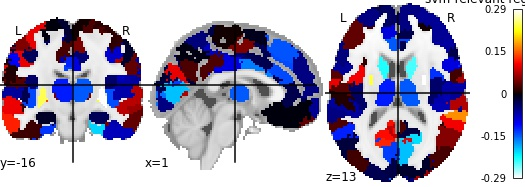

The data file committed next to this chart (first rows):
, region, perm_importance
0, 17Networks_LH_VisCent_ExStr_1, -0.02656
1, 17Networks_LH_VisCent_ExStr_2, -0.04722
2, 17Networks_LH_VisCent_Striate_1, -0.1563
3, 17Networks_LH_VisCent_ExStr_3, -0.03145
4, 17Networks_LH_VisCent_ExStr_4, 0.02354
5, 17Networks_LH_VisCent_ExStr_5, -0.03494
6, 17Networks_LH_VisPeri_ExStrInf_1, 0.04174
7, 17Networks_LH_VisPeri_ExStrInf_2, -0.003993
8, 17Networks_LH_VisPeri_ExStrInf_3, -0.02791
9, 17Networks_LH_VisPeri_StriCal_1, -0.1334
10, 17Networks_LH_VisPeri_ExStrSup_1, 0.1221
11, 17Networks_LH_VisPeri_ExStrSup_2, -0.02614
12, 17Networks_LH_SomMotA_1, 0.02703
13, 17Networks_LH_SomMotA_2, -0.02113
14, 17Networks_LH_SomMotA_3, 0.05082
15, 17Networks_LH_SomMotA_4, 0.09728
16, 17Networks_LH_SomMotA_5, 0.0192
17, 17Networks_LH_SomMotA_6, -0.0006306
18, 17Networks_LH_SomMotA_7, -0.01666
19, 17Networks_LH_SomMotA_8, 0.006941
20, 17Networks_LH_SomMotB_Aud_1, -0.02858
21, 17Networks_LH_SomMotB_Aud_2, -0.06221
22, 17Networks_LH_SomMotB_S2_1, -0.04059
23, 17Networks_LH_SomMotB_S2_2, 0.03391
24, 17Networks_LH_SomMotB_Aud_3, -0.05208
25, 17Networks_LH_SomMotB_S2_3, 0.009596
26, 17Networks_LH_SomMotB_Cent_1, 0.09684
27, 17Networks_LH_SomMotB_Cent_2, -0.0343
28, 17Networks_LH_DorsAttnA_TempOcc_1, -0.0318
29, 17Networks_LH_DorsAttnA_TempOcc_2, -0.02463
30, 17Networks_LH_DorsAttnA_ParOcc_1, -0.02165
31, 17Networks_LH_DorsAttnA_SPL_1, -0.0958
32, 17Networks_LH_DorsAttnA_SPL_2, 0.08666
33, 17Networks_LH_DorsAttnA_SPL_3, 0.0427
34, 17Networks_LH_DorsAttnB_PostC_1, -0.1064
35, 17Networks_LH_DorsAttnB_PostC_2, -0.113
36, 17Networks_LH_DorsAttnB_PostC_3, 0.06775
37, 17Networks_LH_DorsAttnB_PostC_4, 0.06697
38, 17Networks_LH_DorsAttnB_FEF_1, -0.03215
39, 17Networks_LH_SalVentAttnA_ParOper_1, 0.007339
40, 17Networks_LH_SalVentAttnA_Ins_1, -0.1366
41, 17Networks_LH_SalVentAttnA_FrOper_1, 0.1018
42, 17Networks_LH_SalVentAttnA_FrOper_2, -0.05932
43, 17Networks_LH_SalVentAttnA_ParMed_1, -0.06892
44, 17Networks_LH_SalVentAttnA_FrMed_1, -0.2065
45, 17Networks_LH_SalVentAttnA_FrMed_2, -0.06255
46, 17Networks_LH_SalVentAttnB_IPL_1, -0.03429
47, 17Networks_LH_SalVentAttnB_PFCl_1, 0.02331
48, 17Networks_LH_SalVentAttnB_Ins_1, 0.01653
49, 17Networks_LH_SalVentAttnB_PFCmp_1, -0.1445
50, 17Networks_LH_LimbicB_OFC_1, 0.04857
51, 17Networks_LH_LimbicB_OFC_2, 0.03959
52, 17Networks_LH_LimbicA_TempPole_1, -0.1284
53, 17Networks_LH_LimbicA_TempPole_2, 0.02272
54, 17Networks_LH_LimbicA_TempPole_3, -0.1006
55, 17Networks_LH_LimbicA_TempPole_4, -0.1118
56, 17Networks_LH_ContA_Temp_1, 0.07593
57, 17Networks_LH_ContA_IPS_1, 0.00266
58, 17Networks_LH_ContA_IPS_2, -0.1541
59, 17Networks_LH_ContA_IPS_3, -0.1109
... 156 more rows
